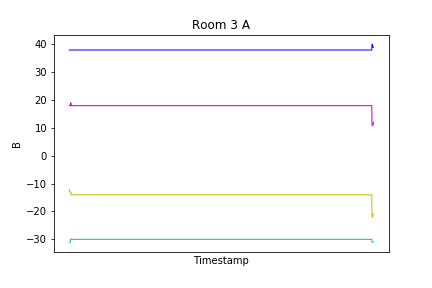

The file beside this chart, header and first rows:
TimeStamp, B_x, B_y, B_z, B_net
2020/07/24 11:11:58.446, -31, 18, -12, 38
2020/07/24 11:11:58.469, -31, 18, -12, 38
2020/07/24 11:11:58.491, -31, 18, -12, 38
2020/07/24 11:11:58.513, -31, 18, -13, 38
2020/07/24 11:11:58.535, -31, 18, -13, 38
2020/07/24 11:11:58.557, -31, 18, -13, 38
2020/07/24 11:11:58.579, -31, 18, -13, 38
2020/07/24 11:11:58.600, -31, 18, -13, 38
2020/07/24 11:11:58.622, -31, 18, -13, 38
2020/07/24 11:11:58.644, -31, 18, -13, 38
2020/07/24 11:11:58.666, -31, 18, -13, 38
2020/07/24 11:11:58.688, -30, 19, -13, 38
2020/07/24 11:11:58.710, -30, 19, -13, 38
2020/07/24 11:11:58.732, -30, 19, -13, 38
2020/07/24 11:11:58.754, -30, 19, -13, 38
2020/07/24 11:11:58.776, -30, 19, -13, 38
2020/07/24 11:11:58.797, -30, 19, -13, 38
2020/07/24 11:11:58.819, -30, 19, -13, 38
2020/07/24 11:11:58.841, -30, 18, -14, 38
2020/07/24 11:11:58.862, -30, 18, -14, 38
2020/07/24 11:11:58.885, -30, 18, -14, 38
2020/07/24 11:11:58.906, -30, 18, -14, 38
2020/07/24 11:11:58.929, -30, 18, -14, 38
2020/07/24 11:11:58.951, -30, 18, -14, 38
2020/07/24 11:11:58.972, -30, 18, -14, 38
2020/07/24 11:11:59.001, -30, 18, -14, 38
2020/07/24 11:11:59.026, -30, 18, -14, 38
2020/07/24 11:11:59.049, -30, 18, -14, 38
2020/07/24 11:11:59.076, -30, 18, -14, 38
2020/07/24 11:11:59.101, -30, 18, -14, 38
2020/07/24 11:11:59.123, -30, 18, -14, 38
2020/07/24 11:11:59.145, -30, 18, -14, 38
2020/07/24 11:11:59.168, -30, 18, -14, 38
2020/07/24 11:11:59.191, -30, 18, -14, 38
2020/07/24 11:11:59.213, -30, 18, -14, 38
2020/07/24 11:11:59.235, -30, 18, -14, 38
2020/07/24 11:11:59.258, -30, 18, -14, 38
2020/07/24 11:11:59.281, -30, 18, -14, 38
2020/07/24 11:11:59.303, -30, 18, -14, 38
2020/07/24 11:11:59.324, -30, 18, -14, 38
2020/07/24 11:11:59.347, -30, 18, -14, 38
2020/07/24 11:11:59.368, -30, 18, -14, 38
2020/07/24 11:11:59.390, -30, 18, -14, 38
2020/07/24 11:11:59.414, -30, 18, -14, 38
2020/07/24 11:11:59.436, -30, 18, -14, 38
2020/07/24 11:11:59.458, -30, 18, -14, 38
2020/07/24 11:11:59.480, -30, 18, -14, 38
2020/07/24 11:11:59.507, -30, 18, -14, 38
2020/07/24 11:11:59.531, -30, 18, -14, 38
2020/07/24 11:11:59.556, -30, 18, -14, 38
2020/07/24 11:11:59.581, -30, 18, -14, 38
2020/07/24 11:11:59.609, -30, 18, -14, 38
2020/07/24 11:11:59.632, -30, 18, -14, 38
2020/07/24 11:11:59.660, -30, 18, -14, 38
2020/07/24 11:11:59.683, -30, 18, -14, 38
2020/07/24 11:11:59.706, -30, 18, -14, 38
2020/07/24 11:11:59.732, -30, 18, -14, 38
2020/07/24 11:11:59.756, -30, 18, -14, 38
2020/07/24 11:11:59.781, -30, 18, -14, 38
2020/07/24 11:11:59.804, -30, 18, -14, 38
... 2,850 more rows
